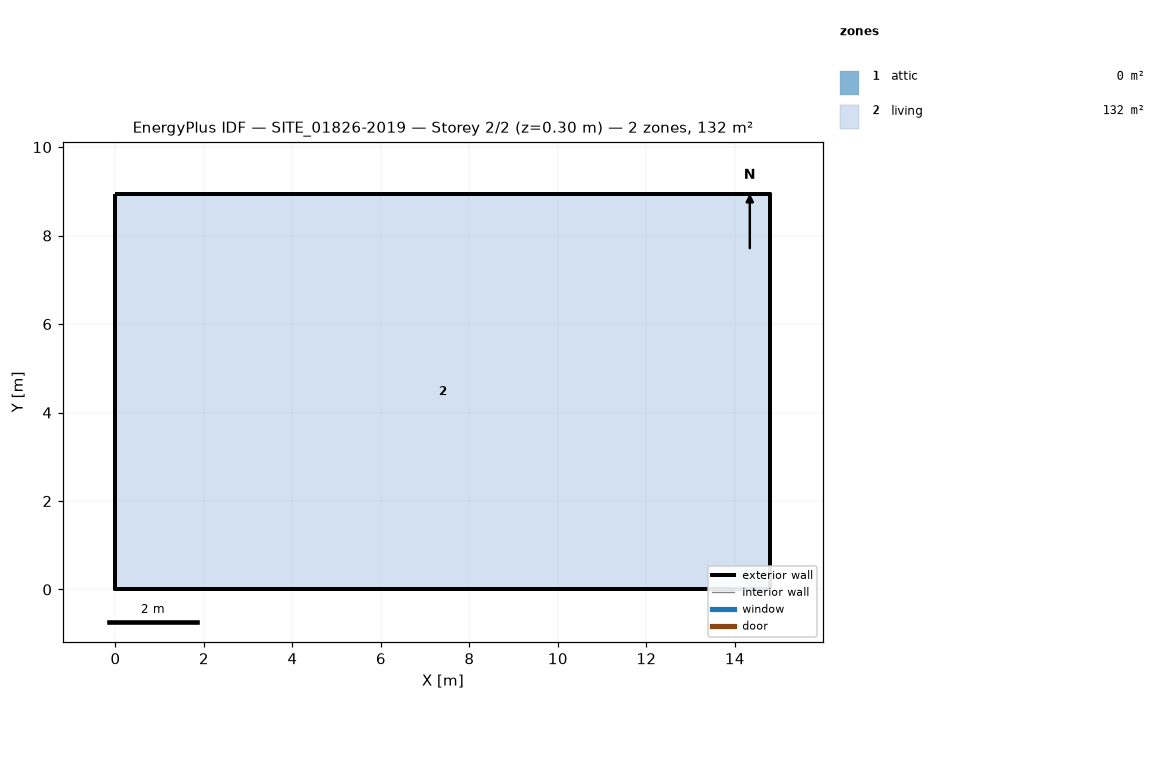
=== STOREY PLAN SPEC (per zone: floor XY polygon, exterior-wall plan segments, windows/doors) ===
zone 1: attic  (0.0 m²)
  exterior wall: (14.80, 0.00) – (14.80, 8.93) – (14.80, 4.47)  [13.4 m]
  exterior wall: (0.00, 8.93) – (0.00, 0.00) – (0.00, 4.47)  [13.4 m]
zone 2: living  (132.2 m²)
  floor: (0.00, 0.00) (0.00, 8.93) (14.80, 8.93) (14.80, 0.00)
  exterior wall: (0.00, 0.00) – (14.80, 0.00)  [14.8 m]
  exterior wall: (14.80, 0.00) – (14.80, 8.93)  [8.9 m]
  exterior wall: (14.80, 8.93) – (0.00, 8.93)  [14.8 m]
  exterior wall: (0.00, 8.93) – (0.00, 0.00)  [8.9 m]

=== DERIVED (storey summary) ===
Building: SITE_01826-2019
Storey: 2 of 2  (floor level z = 0.30 m)
Storey gross floor area: 132.2 m²
Zones on this storey: 2
  - attic: floor 0.0 m²; exterior wall 26.8 m (13.3 m²); WWR 0.0%
  - living: floor 132.2 m²; exterior wall 47.5 m (117.3 m²); WWR 0.0%
Zone adjacency: (none detected)